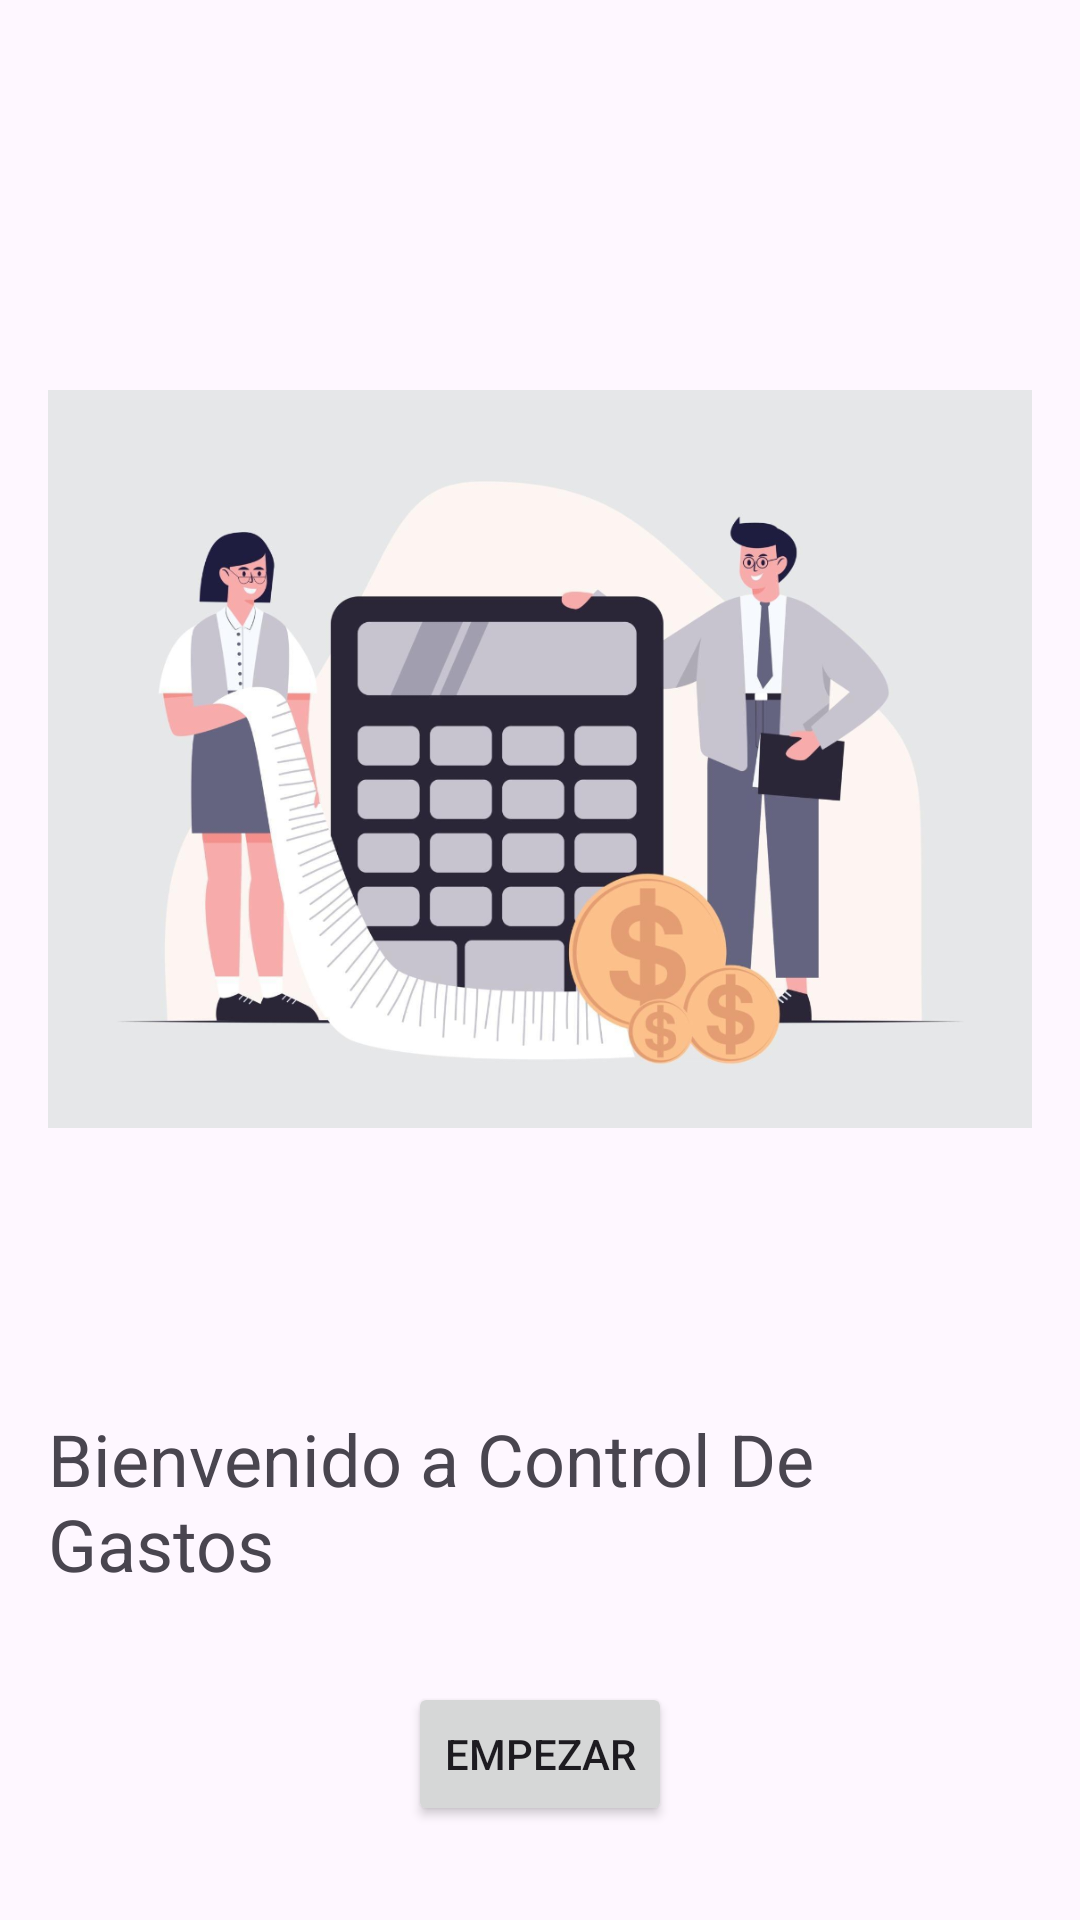

Here is an Android app screen rendered from its layout file. Give the layout XML and the strings, colors and styles it references.
<!-- AndroidManifest.xml: application theme Theme.ProjectoFinalCandia -->
<!-- res/layout/activity_welcome.xml -->
<?xml version="1.0" encoding="utf-8"?>
<RelativeLayout xmlns:android="http://schemas.android.com/apk/res/android"
    android:layout_width="match_parent"
    android:layout_height="match_parent"
    android:padding="16dp">

    

    

    <ImageView
        android:id="@+id/imageViewWelcome"
        android:layout_width="395dp"
        android:layout_height="374dp"
        android:layout_marginTop="50dp"
        android:src="@drawable/ooo" />

    <TextView
        android:id="@+id/tvWelcomeMessage"
        android:layout_width="wrap_content"
        android:layout_height="wrap_content"
        android:text="Bienvenido a Control De Gastos"
        android:textSize="24sp"
        android:layout_below="@id/imageViewWelcome"
        android:layout_centerHorizontal="true"
        android:layout_marginTop="30dp"/>

    
    <Button
        android:id="@+id/btnStart"
        android:layout_width="wrap_content"
        android:layout_height="wrap_content"
        android:text="Empezar"
        android:layout_below="@id/tvWelcomeMessage"
        android:layout_centerHorizontal="true"
        android:layout_marginTop="30dp"/>
</RelativeLayout>
<!-- resources referenced by this layout -->
<resources>
  <!-- drawable ooo: png bitmap (drawable, 268902 bytes) -->
  <style name="Theme.ProjectoFinalCandia" parent="Base.Theme.ProjectoFinalCandia" />
  <style name="Base.Theme.ProjectoFinalCandia" parent="Theme.Material3.DayNight.NoActionBar">
          
          
      </style>
</resources>
